Run: headless pygame with SDL's dummy video driver; simulated clock (each Clock.tick advances the game by its frame time, no real sleeping); random seed 0; keys injected as events and as key.get_pressed() state; no mouse input.
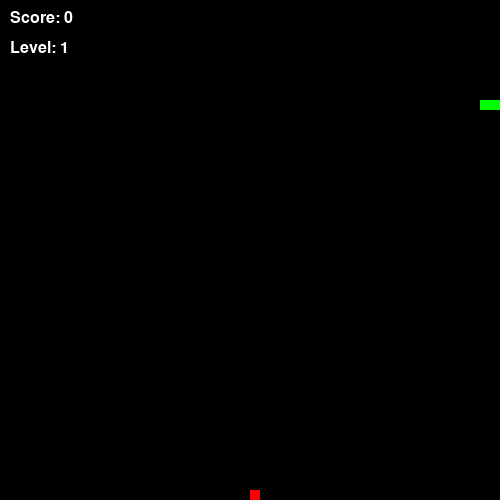
Frame 1 of 1 · flips 1–60 · no input (game ended)

The pygame program that drew these frames:

import pygame
import sys
import random

pygame.init()

width, height = 500, 500
cell_size = 10
frame_count = 0
screen = pygame.display.set_mode((width, height))
pygame.display.set_caption('Simple Snake')

black = (0, 0, 0)
green = (0, 255, 0)
red = (255, 0, 0)
yellow = (255, 255, 0)

snake_pos = [100, 100]
snake_body = [[100, 100], [80, 100], [60, 100]]
direction = 'RIGHT'
change_to = direction

# New variable for food 1
food1_pos = [random.randrange(1, (width // cell_size)) * cell_size,
            random.randrange(1, (height // cell_size)) * cell_size]
food1_spawn = True

# New variable for food 2
food2_pos = [random.randrange(1, (width // cell_size)) * cell_size,
            random.randrange(1, (height // cell_size)) * cell_size]
food2_spawn = False
food2_ticks = 0

# Score and level counters
score = 0
level = 1
speed = 10

clock = pygame.time.Clock()

running = True
while running:
    # Manipulate the snake with keyboard
    for event in pygame.event.get():
        if event.type == pygame.QUIT:
            running = False
        elif event.type == pygame.KEYDOWN:
            if event.key == pygame.K_UP and direction != 'DOWN':
                change_to = 'UP'
            elif event.key == pygame.K_DOWN and direction != 'UP':
                change_to = 'DOWN'
            elif event.key == pygame.K_RIGHT and direction != 'LEFT':
                change_to = 'RIGHT'
            elif event.key == pygame.K_LEFT and direction != 'RIGHT':
                change_to = 'LEFT'

    direction = change_to

    if direction == 'UP':
        snake_pos[1] -= cell_size
    elif direction == 'DOWN':
        snake_pos[1] += cell_size
    elif direction == 'LEFT':
        snake_pos[0] -= cell_size
    elif direction == 'RIGHT':
        snake_pos[0] += cell_size

    # Border collision
    if snake_pos[0] < 0 or snake_pos[0] >= width or snake_pos[1] < 0 or snake_pos[1] >= height:
        running = False

    # Collision with the snake's body
    if snake_pos in snake_body[1:]:
        running = False

    snake_body.insert(0, list(snake_pos))

    # Random appearing of food2
    frame_count += 1
    ap = 1
    if frame_count % 100 == 0 and food2_spawn == False:
        ap = random.randrange(1, 3)
    appear = ap == 2

    # If the snake eats food 1 
    if snake_pos == food1_pos:
        food1_spawn = False
        score += 1
        if score // level >= 5:
            level += 1
            speed += 2  

    # If the snake eats food 2
    elif snake_pos == food2_pos:
        food2_spawn = False
        score += random.randrange(2, 4)
        if score // level >= 5:
            level += 1
            speed += 2  
    else:
        snake_body.pop()

    # Generate new food1
    if not food1_spawn:
        food1_pos = [random.randrange(1, (width // cell_size)) * cell_size,
                    random.randrange(1, (height // cell_size)) * cell_size]
        food1_spawn = True

    # Generate new food2
    if appear and not food2_spawn:
        food2_pos = [random.randrange(1, (width // cell_size)) * cell_size,
                    random.randrange(1, (height // cell_size)) * cell_size]
        food2_spawn = True
        food2_ticks = 0

    # Timer of appearance of food2
    if food2_spawn:
        food2_ticks += 1
        if food2_ticks > 99:
            food2_spawn = False

    screen.fill(black)

    for block in snake_body:
        pygame.draw.rect(screen, green, pygame.Rect(block[0], block[1], cell_size, cell_size))
    
    # Draw food1
    pygame.draw.rect(screen, red, pygame.Rect(food1_pos[0], food1_pos[1], cell_size, cell_size))
    
    # Draw food2 only if it should spawn
    if food2_spawn:
        pygame.draw.rect(screen, yellow, pygame.Rect(food2_pos[0], food2_pos[1], cell_size, cell_size))

    # Display score and level
    font = pygame.font.SysFont('arial', 24)
    score_text = font.render(f'Score: {score}', True, (255, 255, 255))
    time_text = font.render(f'You have: {100-food2_ticks}sec', True, (255, 255, 255))
    level_text = font.render(f'Level: {level}', True, (255, 255, 255))
    screen.blit(score_text, [10, 10])
    screen.blit(level_text, [10, 40])
    if food2_spawn:
        screen.blit(time_text, [10, 70])

    pygame.display.flip()

    clock.tick(speed)

pygame.quit()
sys.exit()
